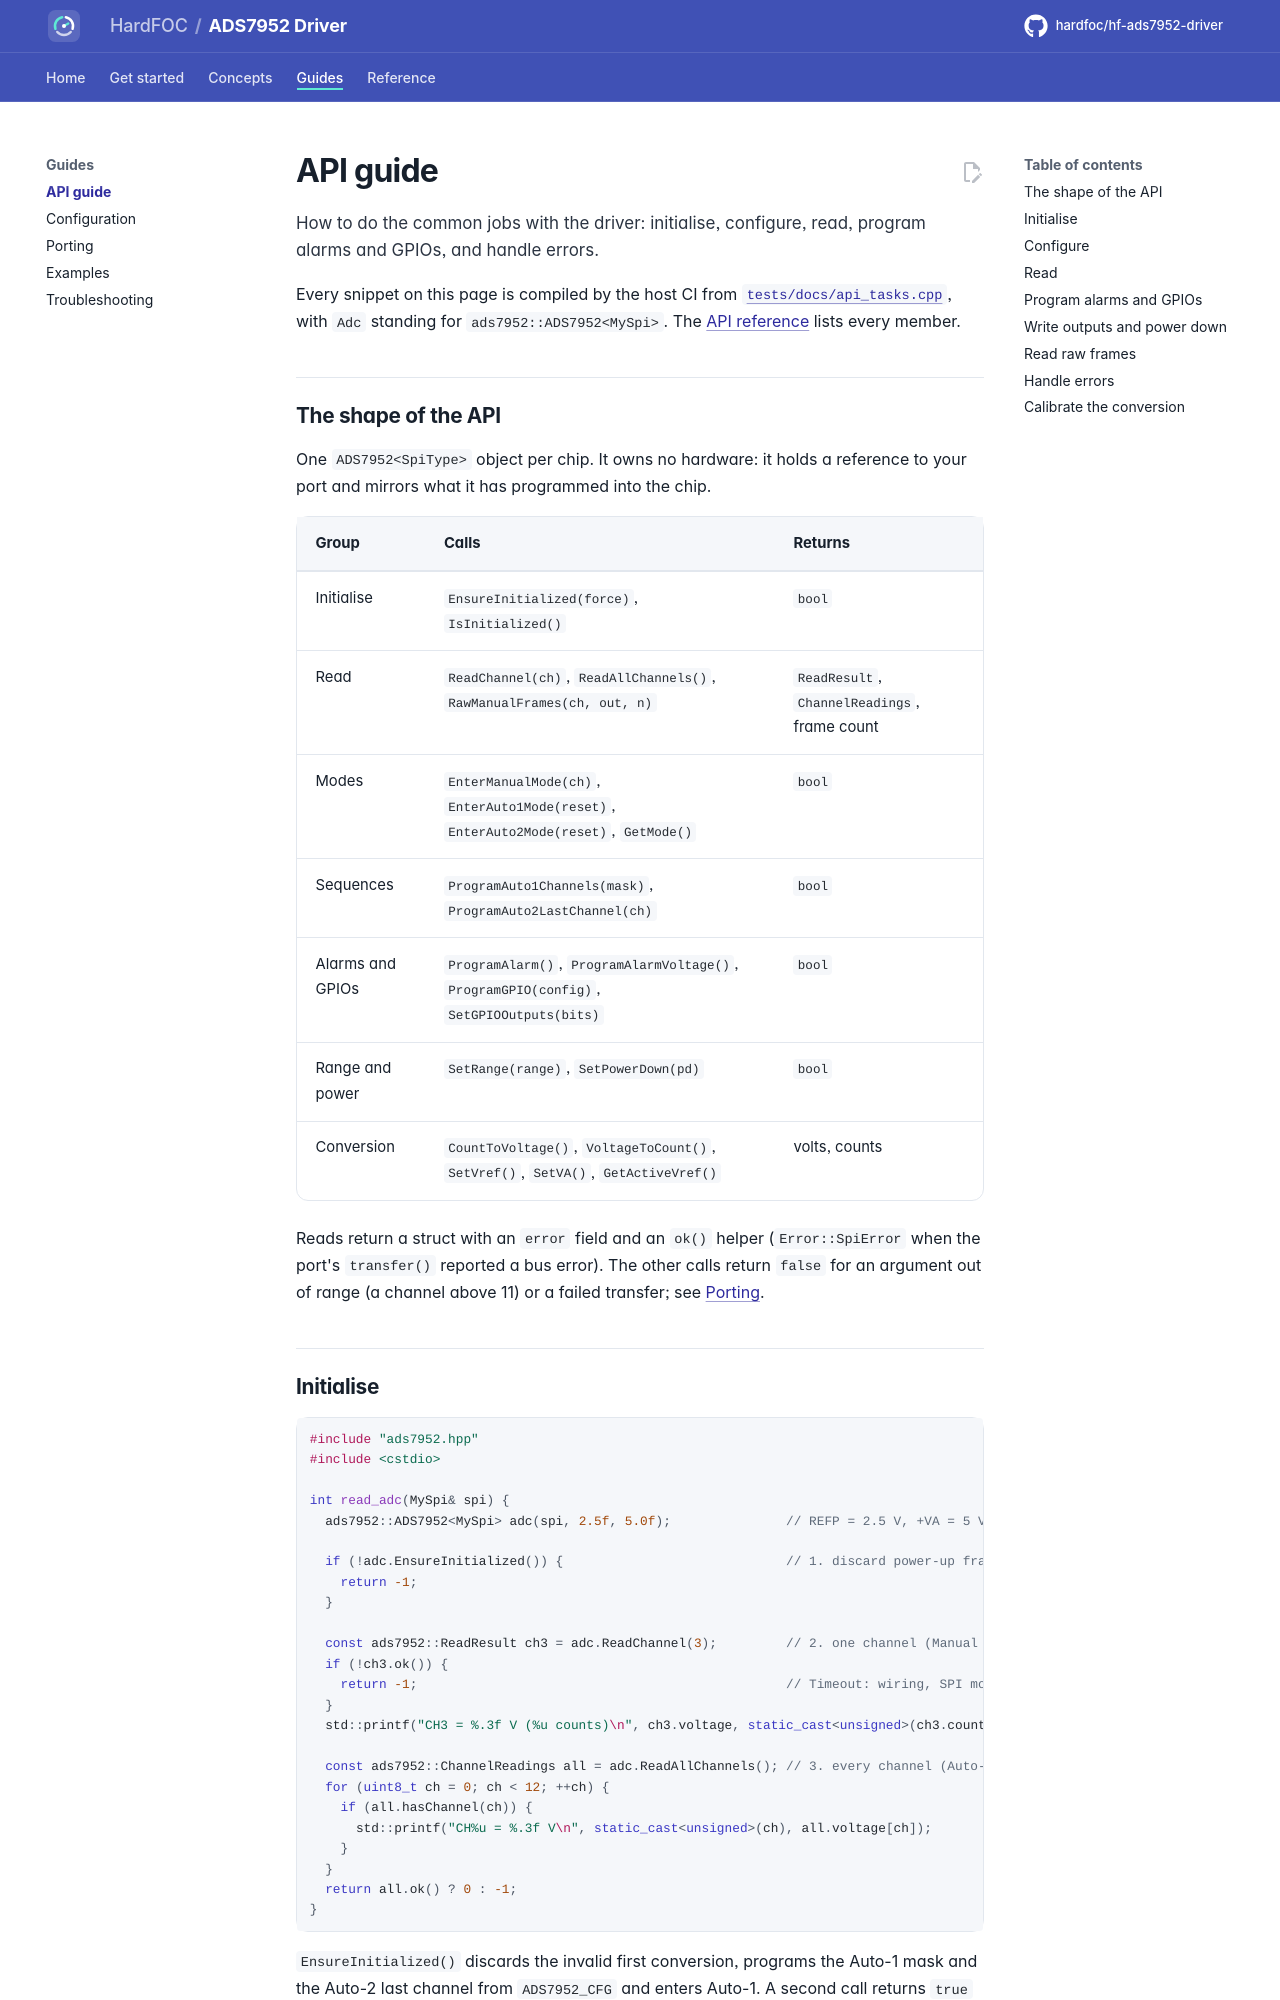

repository: hardfoc/hf-ads7952-driver · page: dev/api-guide/index.html · generator: mkdocs

# API guide

How to do the common jobs with the driver: initialise, configure, read, program alarms and GPIOs, and handle
errors.

Every snippet on this page is compiled by the host CI from
[`tests/docs/api_tasks.cpp`](../tests/docs/api_tasks.cpp), with `Adc` standing for `ads7952::ADS7952<MySpi>`.
The [API reference](api-reference.md) lists every member.

## The shape of the API

One `ADS7952<SpiType>` object per chip. It owns no hardware: it holds a reference to your port and mirrors what it
has programmed into the chip.

| Group | Calls | Returns |
| --- | --- | --- |
| Initialise | `EnsureInitialized(force)`, `IsInitialized()` | `bool` |
| Read | `ReadChannel(ch)`, `ReadAllChannels()`, `RawManualFrames(ch, out, n)` | `ReadResult`, `ChannelReadings`, frame count |
| Modes | `EnterManualMode(ch)`, `EnterAuto1Mode(reset)`, `EnterAuto2Mode(reset)`, `GetMode()` | `bool` |
| Sequences | `ProgramAuto1Channels(mask)`, `ProgramAuto2LastChannel(ch)` | `bool` |
| Alarms and GPIOs | `ProgramAlarm()`, `ProgramAlarmVoltage()`, `ProgramGPIO(config)`, `SetGPIOOutputs(bits)` | `bool` |
| Range and power | `SetRange(range)`, `SetPowerDown(pd)` | `bool` |
| Conversion | `CountToVoltage()`, `VoltageToCount()`, `SetVref()`, `SetVA()`, `GetActiveVref()` | volts, counts |

Reads return a struct with an `error` field and an `ok()` helper (`Error::SpiError` when the port's `transfer()`
reported a bus error). The other calls return `false` for an argument out of range (a channel above 11) or a
failed transfer; see [Porting](porting.md#bus-errors).
